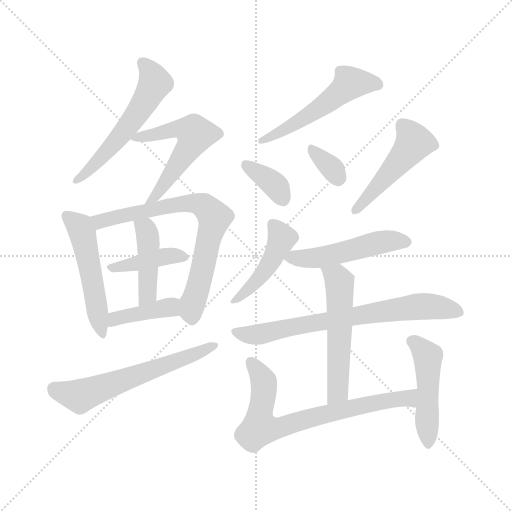
t = 0.00 s
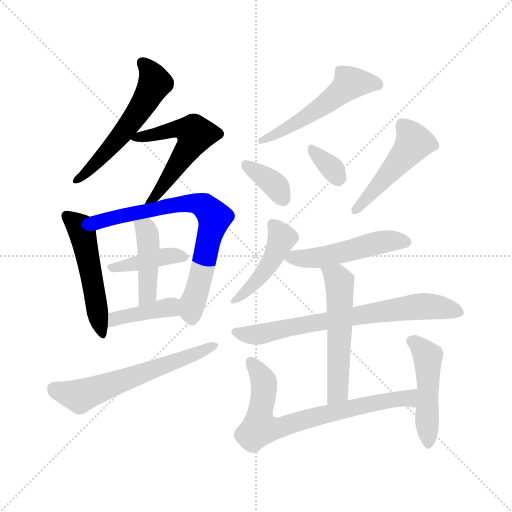
t = 2.40 s
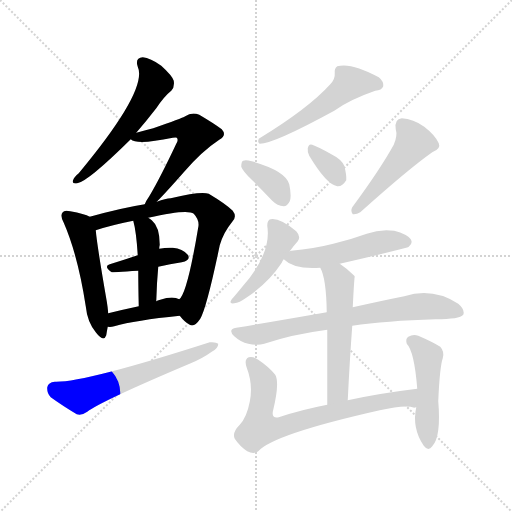
t = 4.81 s
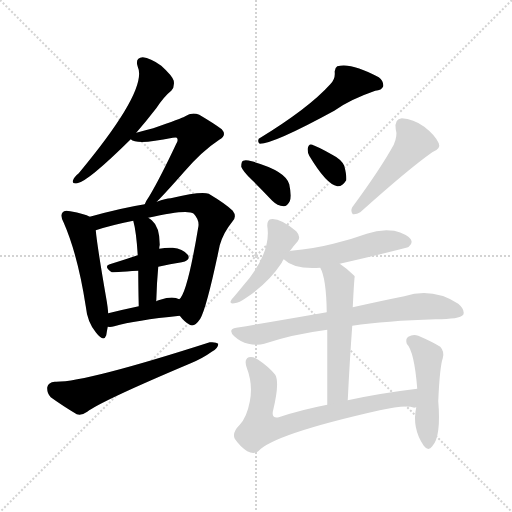
t = 7.21 s
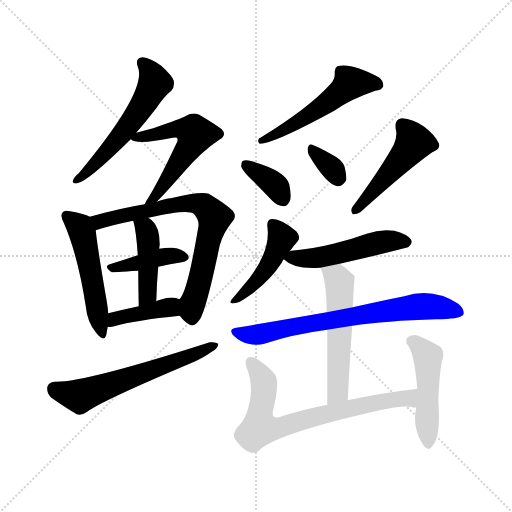
t = 9.61 s
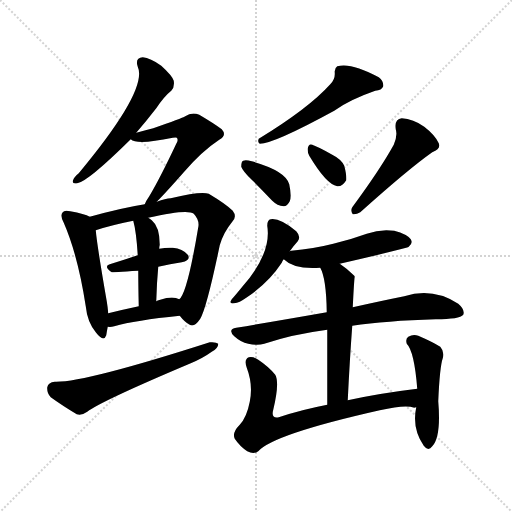
t = 12.01 s

The animated SVG that drew these frames (rendered in a browser with its animation timeline set to each time). Animation: 18 CSS @keyframes rules; one cycle of 12.01 s.

<svg version="1.1" viewBox="0 0 1024 1024" xmlns="http://www.w3.org/2000/svg">
  <g stroke="lightgray" stroke-dasharray="1,1" stroke-width="1" transform="scale(4, 4)">
    <line x1="0" y1="0" x2="256" y2="256"></line>
    <line x1="256" y1="0" x2="0" y2="256"></line>
    <line x1="128" y1="0" x2="128" y2="256"></line>
    <line x1="0" y1="128" x2="256" y2="128"></line>
  </g>
<g transform="scale(1, -1) translate(0, -900)">
   <style type="text/css">
    @keyframes keyframes0 {
      from {
       stroke: blue;
       stroke-dashoffset: 553;
       stroke-width: 128;
       }
       64% {
       animation-timing-function: step-end;
       stroke: blue;
       stroke-dashoffset: 0;
       stroke-width: 128;
       }
       to {
       stroke: black;
       stroke-width: 1024;
       }
       }
       #make-me-a-hanzi-animation-0 {
         animation: keyframes0 0.700033s both;
         animation-delay: 0.000000s;
         animation-timing-function: linear;
       }
    @keyframes keyframes1 {
      from {
       stroke: blue;
       stroke-dashoffset: 553;
       stroke-width: 128;
       }
       64% {
       animation-timing-function: step-end;
       stroke: blue;
       stroke-dashoffset: 0;
       stroke-width: 128;
       }
       to {
       stroke: black;
       stroke-width: 1024;
       }
       }
       #make-me-a-hanzi-animation-1 {
         animation: keyframes1 0.700033s both;
         animation-delay: 0.700033s;
         animation-timing-function: linear;
       }
    @keyframes keyframes2 {
      from {
       stroke: blue;
       stroke-dashoffset: 506;
       stroke-width: 128;
       }
       62% {
       animation-timing-function: step-end;
       stroke: blue;
       stroke-dashoffset: 0;
       stroke-width: 128;
       }
       to {
       stroke: black;
       stroke-width: 1024;
       }
       }
       #make-me-a-hanzi-animation-2 {
         animation: keyframes2 0.661784s both;
         animation-delay: 1.400065s;
         animation-timing-function: linear;
       }
    @keyframes keyframes3 {
      from {
       stroke: blue;
       stroke-dashoffset: 715;
       stroke-width: 128;
       }
       70% {
       animation-timing-function: step-end;
       stroke: blue;
       stroke-dashoffset: 0;
       stroke-width: 128;
       }
       to {
       stroke: black;
       stroke-width: 1024;
       }
       }
       #make-me-a-hanzi-animation-3 {
         animation: keyframes3 0.831868s both;
         animation-delay: 2.061849s;
         animation-timing-function: linear;
       }
    @keyframes keyframes4 {
      from {
       stroke: blue;
       stroke-dashoffset: 403;
       stroke-width: 128;
       }
       57% {
       animation-timing-function: step-end;
       stroke: blue;
       stroke-dashoffset: 0;
       stroke-width: 128;
       }
       to {
       stroke: black;
       stroke-width: 1024;
       }
       }
       #make-me-a-hanzi-animation-4 {
         animation: keyframes4 0.577962s both;
         animation-delay: 2.893717s;
         animation-timing-function: linear;
       }
    @keyframes keyframes5 {
      from {
       stroke: blue;
       stroke-dashoffset: 430;
       stroke-width: 128;
       }
       58% {
       animation-timing-function: step-end;
       stroke: blue;
       stroke-dashoffset: 0;
       stroke-width: 128;
       }
       to {
       stroke: black;
       stroke-width: 1024;
       }
       }
       #make-me-a-hanzi-animation-5 {
         animation: keyframes5 0.599935s both;
         animation-delay: 3.471680s;
         animation-timing-function: linear;
       }
    @keyframes keyframes6 {
      from {
       stroke: blue;
       stroke-dashoffset: 395;
       stroke-width: 128;
       }
       56% {
       animation-timing-function: step-end;
       stroke: blue;
       stroke-dashoffset: 0;
       stroke-width: 128;
       }
       to {
       stroke: black;
       stroke-width: 1024;
       }
       }
       #make-me-a-hanzi-animation-6 {
         animation: keyframes6 0.571452s both;
         animation-delay: 4.071615s;
         animation-timing-function: linear;
       }
    @keyframes keyframes7 {
      from {
       stroke: blue;
       stroke-dashoffset: 600;
       stroke-width: 128;
       }
       66% {
       animation-timing-function: step-end;
       stroke: blue;
       stroke-dashoffset: 0;
       stroke-width: 128;
       }
       to {
       stroke: black;
       stroke-width: 1024;
       }
       }
       #make-me-a-hanzi-animation-7 {
         animation: keyframes7 0.738281s both;
         animation-delay: 4.643066s;
         animation-timing-function: linear;
       }
    @keyframes keyframes8 {
      from {
       stroke: blue;
       stroke-dashoffset: 526;
       stroke-width: 128;
       }
       63% {
       animation-timing-function: step-end;
       stroke: blue;
       stroke-dashoffset: 0;
       stroke-width: 128;
       }
       to {
       stroke: black;
       stroke-width: 1024;
       }
       }
       #make-me-a-hanzi-animation-8 {
         animation: keyframes8 0.678060s both;
         animation-delay: 5.381348s;
         animation-timing-function: linear;
       }
    @keyframes keyframes9 {
      from {
       stroke: blue;
       stroke-dashoffset: 359;
       stroke-width: 128;
       }
       54% {
       animation-timing-function: step-end;
       stroke: blue;
       stroke-dashoffset: 0;
       stroke-width: 128;
       }
       to {
       stroke: black;
       stroke-width: 1024;
       }
       }
       #make-me-a-hanzi-animation-9 {
         animation: keyframes9 0.542155s both;
         animation-delay: 6.059408s;
         animation-timing-function: linear;
       }
    @keyframes keyframes10 {
      from {
       stroke: blue;
       stroke-dashoffset: 333;
       stroke-width: 128;
       }
       52% {
       animation-timing-function: step-end;
       stroke: blue;
       stroke-dashoffset: 0;
       stroke-width: 128;
       }
       to {
       stroke: black;
       stroke-width: 1024;
       }
       }
       #make-me-a-hanzi-animation-10 {
         animation: keyframes10 0.520996s both;
         animation-delay: 6.601563s;
         animation-timing-function: linear;
       }
    @keyframes keyframes11 {
      from {
       stroke: blue;
       stroke-dashoffset: 475;
       stroke-width: 128;
       }
       61% {
       animation-timing-function: step-end;
       stroke: blue;
       stroke-dashoffset: 0;
       stroke-width: 128;
       }
       to {
       stroke: black;
       stroke-width: 1024;
       }
       }
       #make-me-a-hanzi-animation-11 {
         animation: keyframes11 0.636556s both;
         animation-delay: 7.122559s;
         animation-timing-function: linear;
       }
    @keyframes keyframes12 {
      from {
       stroke: blue;
       stroke-dashoffset: 444;
       stroke-width: 128;
       }
       59% {
       animation-timing-function: step-end;
       stroke: blue;
       stroke-dashoffset: 0;
       stroke-width: 128;
       }
       to {
       stroke: black;
       stroke-width: 1024;
       }
       }
       #make-me-a-hanzi-animation-12 {
         animation: keyframes12 0.611328s both;
         animation-delay: 7.759115s;
         animation-timing-function: linear;
       }
    @keyframes keyframes13 {
      from {
       stroke: blue;
       stroke-dashoffset: 496;
       stroke-width: 128;
       }
       62% {
       animation-timing-function: step-end;
       stroke: blue;
       stroke-dashoffset: 0;
       stroke-width: 128;
       }
       to {
       stroke: black;
       stroke-width: 1024;
       }
       }
       #make-me-a-hanzi-animation-13 {
         animation: keyframes13 0.653646s both;
         animation-delay: 8.370443s;
         animation-timing-function: linear;
       }
    @keyframes keyframes14 {
      from {
       stroke: blue;
       stroke-dashoffset: 712;
       stroke-width: 128;
       }
       70% {
       animation-timing-function: step-end;
       stroke: blue;
       stroke-dashoffset: 0;
       stroke-width: 128;
       }
       to {
       stroke: black;
       stroke-width: 1024;
       }
       }
       #make-me-a-hanzi-animation-14 {
         animation: keyframes14 0.829427s both;
         animation-delay: 9.024089s;
         animation-timing-function: linear;
       }
    @keyframes keyframes15 {
      from {
       stroke: blue;
       stroke-dashoffset: 539;
       stroke-width: 128;
       }
       64% {
       animation-timing-function: step-end;
       stroke: blue;
       stroke-dashoffset: 0;
       stroke-width: 128;
       }
       to {
       stroke: black;
       stroke-width: 1024;
       }
       }
       #make-me-a-hanzi-animation-15 {
         animation: keyframes15 0.688639s both;
         animation-delay: 9.853516s;
         animation-timing-function: linear;
       }
    @keyframes keyframes16 {
      from {
       stroke: blue;
       stroke-dashoffset: 717;
       stroke-width: 128;
       }
       70% {
       animation-timing-function: step-end;
       stroke: blue;
       stroke-dashoffset: 0;
       stroke-width: 128;
       }
       to {
       stroke: black;
       stroke-width: 1024;
       }
       }
       #make-me-a-hanzi-animation-16 {
         animation: keyframes16 0.833496s both;
         animation-delay: 10.542155s;
         animation-timing-function: linear;
       }
    @keyframes keyframes17 {
      from {
       stroke: blue;
       stroke-dashoffset: 474;
       stroke-width: 128;
       }
       61% {
       animation-timing-function: step-end;
       stroke: blue;
       stroke-dashoffset: 0;
       stroke-width: 128;
       }
       to {
       stroke: black;
       stroke-width: 1024;
       }
       }
       #make-me-a-hanzi-animation-17 {
         animation: keyframes17 0.635742s both;
         animation-delay: 11.375651s;
         animation-timing-function: linear;
       }
</style>
<path d="M 272.5 634.5 Q 291.5 656.5 312.5 683.5 Q 328.5 707.5 342.5 718.5 Q 349.5 725.5 347.5 738.5 Q 344.5 748.5 322.5 768.5 Q 300.5 784.5 285.5 785.5 Q 269.5 784.5 275.5 766.5 Q 296.5 720.5 157.5 553.5 Q 148.5 546.5 146.5 540.5 Q 142.5 531.5 154.5 533.5 Q 175.5 536.5 261.5 621.5 L 272.5 634.5 Z" fill="lightgray"></path> 
<path d="M 313.5 496.5 Q 331.5 514.5 367.5 555.5 Q 403.5 597.5 438.5 620.5 Q 454.5 629.5 443.5 641.5 Q 430.5 651.5 398.5 670.5 Q 383.5 676.5 370.5 667.5 Q 363.5 663.5 306.5 643.5 Q 290.5 639.5 272.5 634.5 C 247.5 627.5 247.5 627.5 261.5 621.5 Q 273.5 609.5 345.5 624.5 Q 352.5 625.5 353.5 624.5 Q 357.5 620.5 352.5 612.5 Q 319.5 542.5 298.5 507.5 Q 291.5 497.5 289.5 491.5 C 276.5 464.5 292.5 475.5 313.5 496.5 Z" fill="lightgray"></path> 
<path d="M 179.5 466.5 Q 169.5 472.5 140.5 477.5 Q 128.5 480.5 125.5 475.5 Q 119.5 469.5 127.5 454.5 Q 155.5 390.5 171.5 287.5 Q 174.5 256.5 191.5 235.5 Q 207.5 214.5 212.5 229.5 Q 213.5 236.5 215.5 246.5 L 216.5 273.5 Q 215.5 285.5 213.5 297.5 Q 194.5 406.5 191.5 439.5 C 189.5 462.5 189.5 462.5 179.5 466.5 Z" fill="lightgray"></path> 
<path d="M 359.5 268.5 Q 369.5 255.5 379.5 250.5 Q 388.5 244.5 400.5 262.5 Q 413.5 284.5 439.5 409.5 Q 446.5 434.5 464.5 456.5 Q 474.5 466.5 465.5 478.5 Q 452.5 491.5 417.5 512.5 Q 402.5 518.5 341.5 503.5 Q 331.5 503.5 313.5 496.5 L 289.5 491.5 Q 244.5 484.5 179.5 466.5 C 150.5 458.5 162.5 430.5 191.5 439.5 Q 221.5 449.5 266.5 458.5 L 296.5 464.5 Q 375.5 482.5 387.5 472.5 Q 399.5 459.5 396.5 445.5 Q 374.5 313.5 358.5 301.5 C 346.5 282.5 346.5 282.5 359.5 268.5 Z" fill="lightgray"></path> 
<path d="M 316.5 366.5 Q 340.5 372.5 363.5 375.5 Q 382.5 379.5 375.5 390.5 Q 365.5 402.5 345.5 404.5 Q 333.5 405.5 318.5 402.5 L 275.5 389.5 Q 245.5 379.5 219.5 371.5 Q 206.5 367.5 223.5 355.5 Q 224.5 355.5 276.5 358.5 L 316.5 366.5 Z" fill="lightgray"></path> 
<path d="M 312.5 297.5 Q 313.5 334.5 316.5 366.5 L 318.5 402.5 Q 318.5 406.5 319.5 410.5 Q 319.5 446.5 303.5 459.5 Q 300.5 462.5 296.5 464.5 C 271.5 480.5 259.5 487.5 266.5 458.5 Q 272.5 437.5 275.5 389.5 L 276.5 358.5 Q 276.5 330.5 277.5 287.5 C 278.5 257.5 311.5 267.5 312.5 297.5 Z" fill="lightgray"></path> 
<path d="M 215.5 246.5 Q 221.5 245.5 228.5 247.5 Q 270.5 259.5 359.5 268.5 C 389.5 271.5 386.5 290.5 358.5 301.5 Q 345.5 308.5 320.5 300.5 Q 314.5 299.5 312.5 297.5 L 277.5 287.5 Q 244.5 280.5 216.5 273.5 C 187.5 266.5 185.5 248.5 215.5 246.5 Z" fill="lightgray"></path> 
<path d="M 109.5 136.5 Q 96.5 135.5 94.5 125.5 Q 93.5 113.5 101.5 105.5 Q 123.5 89.5 153.5 71.5 Q 163.5 68.5 174.5 76.5 Q 201.5 97.5 381.5 173.5 Q 405.5 183.5 423.5 196.5 Q 436.5 203.5 436.5 212.5 Q 432.5 216.5 419.5 215.5 Q 167.5 134.5 109.5 136.5 Z" fill="lightgray"></path> 
<path d="M 660.5 731.5 Q 617.5 683.5 517.5 622.5 Q 514.5 615.5 519.5 612.5 Q 547.5 612.5 668.5 678.5 Q 698.5 700.5 750.5 718.5 Q 763.5 719.5 766.5 727.5 Q 767.5 737.5 757.5 745.5 Q 702.5 775.5 674.5 767.5 Q 668.5 763.5 669.5 754.5 Q 670.5 741.5 660.5 731.5 Z" fill="lightgray"></path> 
<path d="M 504.5 539.5 Q 523.5 520.5 544.5 498.5 Q 554.5 488.5 567.5 487.5 Q 574.5 487.5 579.5 497.5 Q 583.5 507.5 578.5 531.5 Q 571.5 558.5 503.5 577.5 Q 491.5 580.5 486.5 578.5 Q 482.5 577.5 482.5 566.5 Q 485.5 557.5 504.5 539.5 Z" fill="lightgray"></path> 
<path d="M 618.5 588.5 Q 652.5 531.5 674.5 527.5 Q 684.5 526.5 692.5 539.5 Q 693.5 549.5 688.5 568.5 Q 682.5 581.5 664.5 590.5 Q 636.5 606.5 624.5 610.5 Q 617.5 613.5 615.5 603.5 Q 614.5 596.5 618.5 588.5 Z" fill="lightgray"></path> 
<path d="M 787.5 610.5 Q 760.5 561.5 704.5 485.5 Q 700.5 478.5 705.5 471.5 Q 712.5 470.5 720.5 475.5 Q 817.5 562.5 864.5 595.5 Q 882.5 602.5 877.5 613.5 Q 870.5 629.5 848.5 646.5 Q 826.5 662.5 803.5 663.5 Q 788.5 662.5 791.5 641.5 Q 795.5 628.5 787.5 610.5 Z" fill="lightgray"></path> 
<path d="M 579.5 397.5 Q 586.5 407.5 595.5 417.5 Q 602.5 426.5 592.5 437.5 Q 559.5 464.5 541.5 461.5 Q 534.5 460.5 534.5 448.5 Q 543.5 393.5 484.5 326.5 Q 471.5 310.5 463.5 301.5 Q 456.5 291.5 468.5 293.5 Q 478.5 294.5 492.5 304.5 Q 537.5 334.5 563.5 374.5 Q 564.5 378.5 567.5 381.5 L 579.5 397.5 Z" fill="lightgray"></path> 
<path d="M 679.5 372.5 Q 814.5 403.5 817.5 406.5 Q 826.5 413.5 821.5 421.5 Q 814.5 431.5 788.5 438.5 Q 760.5 442.5 733.5 432.5 Q 700.5 420.5 666.5 412.5 Q 627.5 402.5 582.5 398.5 Q 579.5 398.5 579.5 397.5 C 553.5 392.5 553.5 392.5 567.5 381.5 Q 588.5 360.5 640.5 364.5 L 679.5 372.5 Z" fill="lightgray"></path> 
<path d="M 704.5 248.5 Q 771.5 258.5 871.5 261.5 Q 919.5 261.5 926.5 270.5 Q 930.5 280.5 916.5 292.5 Q 865.5 325.5 808.5 307.5 Q 763.5 298.5 705.5 285.5 L 653.5 275.5 Q 568.5 260.5 472.5 244.5 Q 454.5 241.5 468.5 227.5 Q 481.5 215.5 496.5 212.5 Q 514.5 208.5 528.5 212.5 Q 585.5 231.5 654.5 240.5 L 704.5 248.5 Z" fill="lightgray"></path> 
<path d="M 695.5 99.5 Q 699.5 181.5 704.5 248.5 L 705.5 285.5 Q 708.5 345.5 709.5 346.5 Q 708.5 349.5 707.5 349.5 Q 694.5 362.5 679.5 372.5 C 654.5 389.5 628.5 392.5 640.5 364.5 Q 652.5 343.5 653.5 275.5 L 654.5 240.5 Q 654.5 186.5 654.5 90.5 C 654.5 60.5 694.5 69.5 695.5 99.5 Z" fill="lightgray"></path> 
<path d="M 834.5 122.5 Q 759.5 113.5 695.5 99.5 L 654.5 90.5 Q 602.5 80.5 557.5 65.5 Q 541.5 62.5 546.5 80.5 Q 559.5 134.5 550.5 150.5 Q 537.5 166.5 516.5 180.5 Q 506.5 187.5 497.5 185.5 Q 487.5 181.5 493.5 164.5 Q 506.5 130.5 499.5 96.5 Q 493.5 65.5 479.5 50.5 Q 463.5 34.5 469.5 22.5 Q 479.5 7.5 494.5 -2.5 Q 507.5 -9.5 516.5 -2.5 Q 546.5 31.5 759.5 79.5 Q 811.5 91.5 828.5 84.5 Q 829.5 85.5 832.5 85.5 C 862.5 82.5 864.5 126.5 834.5 122.5 Z" fill="lightgray"></path> 
<path d="M 832.5 85.5 Q 823.5 43.5 847.5 8.5 Q 856.5 -3.5 864.5 7.5 Q 882.5 26.5 876.5 97.5 Q 879.5 166.5 885.5 183.5 Q 889.5 196.5 880.5 206.5 Q 864.5 216.5 836.5 228.5 Q 826.5 232.5 816.5 226.5 Q 810.5 222.5 813.5 212.5 Q 828.5 197.5 834.5 122.5 L 832.5 85.5 Z" fill="lightgray"></path> 
      <clipPath id="make-me-a-hanzi-clip-0">
      <path d="M 272.5 634.5 Q 291.5 656.5 312.5 683.5 Q 328.5 707.5 342.5 718.5 Q 349.5 725.5 347.5 738.5 Q 344.5 748.5 322.5 768.5 Q 300.5 784.5 285.5 785.5 Q 269.5 784.5 275.5 766.5 Q 296.5 720.5 157.5 553.5 Q 148.5 546.5 146.5 540.5 Q 142.5 531.5 154.5 533.5 Q 175.5 536.5 261.5 621.5 L 272.5 634.5 Z" fill="lightgray"></path>
      </clipPath>
      <path clip-path="url(#make-me-a-hanzi-clip-0)" d="M 284.5 773.5 L 308.5 741.5 L 295.5 706.5 L 239.5 625.5 L 184.5 565.5 L 153.5 540.5 " fill="none" id="make-me-a-hanzi-animation-0" stroke-dasharray="425 850" stroke-linecap="round"></path>

      <clipPath id="make-me-a-hanzi-clip-1">
      <path d="M 313.5 496.5 Q 331.5 514.5 367.5 555.5 Q 403.5 597.5 438.5 620.5 Q 454.5 629.5 443.5 641.5 Q 430.5 651.5 398.5 670.5 Q 383.5 676.5 370.5 667.5 Q 363.5 663.5 306.5 643.5 Q 290.5 639.5 272.5 634.5 C 247.5 627.5 247.5 627.5 261.5 621.5 Q 273.5 609.5 345.5 624.5 Q 352.5 625.5 353.5 624.5 Q 357.5 620.5 352.5 612.5 Q 319.5 542.5 298.5 507.5 Q 291.5 497.5 289.5 491.5 C 276.5 464.5 292.5 475.5 313.5 496.5 Z" fill="lightgray"></path>
      </clipPath>
      <path clip-path="url(#make-me-a-hanzi-clip-1)" d="M 266.5 623.5 L 356.5 642.5 L 381.5 638.5 L 390.5 629.5 L 337.5 542.5 L 295.5 492.5 " fill="none" id="make-me-a-hanzi-animation-1" stroke-dasharray="425 850" stroke-linecap="round"></path>

      <clipPath id="make-me-a-hanzi-clip-2">
      <path d="M 179.5 466.5 Q 169.5 472.5 140.5 477.5 Q 128.5 480.5 125.5 475.5 Q 119.5 469.5 127.5 454.5 Q 155.5 390.5 171.5 287.5 Q 174.5 256.5 191.5 235.5 Q 207.5 214.5 212.5 229.5 Q 213.5 236.5 215.5 246.5 L 216.5 273.5 Q 215.5 285.5 213.5 297.5 Q 194.5 406.5 191.5 439.5 C 189.5 462.5 189.5 462.5 179.5 466.5 Z" fill="lightgray"></path>
      </clipPath>
      <path clip-path="url(#make-me-a-hanzi-clip-2)" d="M 134.5 468.5 L 159.5 445.5 L 167.5 422.5 L 202.5 234.5 " fill="none" id="make-me-a-hanzi-animation-2" stroke-dasharray="378 756" stroke-linecap="round"></path>

      <clipPath id="make-me-a-hanzi-clip-3">
      <path d="M 359.5 268.5 Q 369.5 255.5 379.5 250.5 Q 388.5 244.5 400.5 262.5 Q 413.5 284.5 439.5 409.5 Q 446.5 434.5 464.5 456.5 Q 474.5 466.5 465.5 478.5 Q 452.5 491.5 417.5 512.5 Q 402.5 518.5 341.5 503.5 Q 331.5 503.5 313.5 496.5 L 289.5 491.5 Q 244.5 484.5 179.5 466.5 C 150.5 458.5 162.5 430.5 191.5 439.5 Q 221.5 449.5 266.5 458.5 L 296.5 464.5 Q 375.5 482.5 387.5 472.5 Q 399.5 459.5 396.5 445.5 Q 374.5 313.5 358.5 301.5 C 346.5 282.5 346.5 282.5 359.5 268.5 Z" fill="lightgray"></path>
      </clipPath>
      <path clip-path="url(#make-me-a-hanzi-clip-3)" d="M 189.5 462.5 L 199.5 456.5 L 355.5 492.5 L 404.5 490.5 L 423.5 473.5 L 426.5 454.5 L 384.5 292.5 L 384.5 266.5 " fill="none" id="make-me-a-hanzi-animation-3" stroke-dasharray="587 1174" stroke-linecap="round"></path>

      <clipPath id="make-me-a-hanzi-clip-4">
      <path d="M 316.5 366.5 Q 340.5 372.5 363.5 375.5 Q 382.5 379.5 375.5 390.5 Q 365.5 402.5 345.5 404.5 Q 333.5 405.5 318.5 402.5 L 275.5 389.5 Q 245.5 379.5 219.5 371.5 Q 206.5 367.5 223.5 355.5 Q 224.5 355.5 276.5 358.5 L 316.5 366.5 Z" fill="lightgray"></path>
      </clipPath>
      <path clip-path="url(#make-me-a-hanzi-clip-4)" d="M 222.5 363.5 L 327.5 387.5 L 366.5 385.5 " fill="none" id="make-me-a-hanzi-animation-4" stroke-dasharray="275 550" stroke-linecap="round"></path>

      <clipPath id="make-me-a-hanzi-clip-5">
      <path d="M 312.5 297.5 Q 313.5 334.5 316.5 366.5 L 318.5 402.5 Q 318.5 406.5 319.5 410.5 Q 319.5 446.5 303.5 459.5 Q 300.5 462.5 296.5 464.5 C 271.5 480.5 259.5 487.5 266.5 458.5 Q 272.5 437.5 275.5 389.5 L 276.5 358.5 Q 276.5 330.5 277.5 287.5 C 278.5 257.5 311.5 267.5 312.5 297.5 Z" fill="lightgray"></path>
      </clipPath>
      <path clip-path="url(#make-me-a-hanzi-clip-5)" d="M 274.5 455.5 L 291.5 441.5 L 296.5 417.5 L 295.5 319.5 L 291.5 304.5 L 281.5 295.5 " fill="none" id="make-me-a-hanzi-animation-5" stroke-dasharray="302 604" stroke-linecap="round"></path>

      <clipPath id="make-me-a-hanzi-clip-6">
      <path d="M 215.5 246.5 Q 221.5 245.5 228.5 247.5 Q 270.5 259.5 359.5 268.5 C 389.5 271.5 386.5 290.5 358.5 301.5 Q 345.5 308.5 320.5 300.5 Q 314.5 299.5 312.5 297.5 L 277.5 287.5 Q 244.5 280.5 216.5 273.5 C 187.5 266.5 185.5 248.5 215.5 246.5 Z" fill="lightgray"></path>
      </clipPath>
      <path clip-path="url(#make-me-a-hanzi-clip-6)" d="M 221.5 253.5 L 240.5 265.5 L 340.5 285.5 L 351.5 295.5 " fill="none" id="make-me-a-hanzi-animation-6" stroke-dasharray="267 534" stroke-linecap="round"></path>

      <clipPath id="make-me-a-hanzi-clip-7">
      <path d="M 109.5 136.5 Q 96.5 135.5 94.5 125.5 Q 93.5 113.5 101.5 105.5 Q 123.5 89.5 153.5 71.5 Q 163.5 68.5 174.5 76.5 Q 201.5 97.5 381.5 173.5 Q 405.5 183.5 423.5 196.5 Q 436.5 203.5 436.5 212.5 Q 432.5 216.5 419.5 215.5 Q 167.5 134.5 109.5 136.5 Z" fill="lightgray"></path>
      </clipPath>
      <path clip-path="url(#make-me-a-hanzi-clip-7)" d="M 108.5 122.5 L 159.5 107.5 L 431.5 209.5 " fill="none" id="make-me-a-hanzi-animation-7" stroke-dasharray="472 944" stroke-linecap="round"></path>

      <clipPath id="make-me-a-hanzi-clip-8">
      <path d="M 660.5 731.5 Q 617.5 683.5 517.5 622.5 Q 514.5 615.5 519.5 612.5 Q 547.5 612.5 668.5 678.5 Q 698.5 700.5 750.5 718.5 Q 763.5 719.5 766.5 727.5 Q 767.5 737.5 757.5 745.5 Q 702.5 775.5 674.5 767.5 Q 668.5 763.5 669.5 754.5 Q 670.5 741.5 660.5 731.5 Z" fill="lightgray"></path>
      </clipPath>
      <path clip-path="url(#make-me-a-hanzi-clip-8)" d="M 756.5 730.5 L 741.5 735.5 L 698.5 731.5 L 611.5 664.5 L 521.5 618.5 " fill="none" id="make-me-a-hanzi-animation-8" stroke-dasharray="398 796" stroke-linecap="round"></path>

      <clipPath id="make-me-a-hanzi-clip-9">
      <path d="M 504.5 539.5 Q 523.5 520.5 544.5 498.5 Q 554.5 488.5 567.5 487.5 Q 574.5 487.5 579.5 497.5 Q 583.5 507.5 578.5 531.5 Q 571.5 558.5 503.5 577.5 Q 491.5 580.5 486.5 578.5 Q 482.5 577.5 482.5 566.5 Q 485.5 557.5 504.5 539.5 Z" fill="lightgray"></path>
      </clipPath>
      <path clip-path="url(#make-me-a-hanzi-clip-9)" d="M 490.5 570.5 L 547.5 531.5 L 564.5 502.5 " fill="none" id="make-me-a-hanzi-animation-9" stroke-dasharray="231 462" stroke-linecap="round"></path>

      <clipPath id="make-me-a-hanzi-clip-10">
      <path d="M 618.5 588.5 Q 652.5 531.5 674.5 527.5 Q 684.5 526.5 692.5 539.5 Q 693.5 549.5 688.5 568.5 Q 682.5 581.5 664.5 590.5 Q 636.5 606.5 624.5 610.5 Q 617.5 613.5 615.5 603.5 Q 614.5 596.5 618.5 588.5 Z" fill="lightgray"></path>
      </clipPath>
      <path clip-path="url(#make-me-a-hanzi-clip-10)" d="M 625.5 599.5 L 666.5 560.5 L 675.5 542.5 " fill="none" id="make-me-a-hanzi-animation-10" stroke-dasharray="205 410" stroke-linecap="round"></path>

      <clipPath id="make-me-a-hanzi-clip-11">
      <path d="M 787.5 610.5 Q 760.5 561.5 704.5 485.5 Q 700.5 478.5 705.5 471.5 Q 712.5 470.5 720.5 475.5 Q 817.5 562.5 864.5 595.5 Q 882.5 602.5 877.5 613.5 Q 870.5 629.5 848.5 646.5 Q 826.5 662.5 803.5 663.5 Q 788.5 662.5 791.5 641.5 Q 795.5 628.5 787.5 610.5 Z" fill="lightgray"></path>
      </clipPath>
      <path clip-path="url(#make-me-a-hanzi-clip-11)" d="M 805.5 648.5 L 827.5 615.5 L 711.5 478.5 " fill="none" id="make-me-a-hanzi-animation-11" stroke-dasharray="347 694" stroke-linecap="round"></path>

      <clipPath id="make-me-a-hanzi-clip-12">
      <path d="M 579.5 397.5 Q 586.5 407.5 595.5 417.5 Q 602.5 426.5 592.5 437.5 Q 559.5 464.5 541.5 461.5 Q 534.5 460.5 534.5 448.5 Q 543.5 393.5 484.5 326.5 Q 471.5 310.5 463.5 301.5 Q 456.5 291.5 468.5 293.5 Q 478.5 294.5 492.5 304.5 Q 537.5 334.5 563.5 374.5 Q 564.5 378.5 567.5 381.5 L 579.5 397.5 Z" fill="lightgray"></path>
      </clipPath>
      <path clip-path="url(#make-me-a-hanzi-clip-12)" d="M 546.5 450.5 L 563.5 423.5 L 543.5 379.5 L 522.5 347.5 L 471.5 300.5 " fill="none" id="make-me-a-hanzi-animation-12" stroke-dasharray="316 632" stroke-linecap="round"></path>

      <clipPath id="make-me-a-hanzi-clip-13">
      <path d="M 679.5 372.5 Q 814.5 403.5 817.5 406.5 Q 826.5 413.5 821.5 421.5 Q 814.5 431.5 788.5 438.5 Q 760.5 442.5 733.5 432.5 Q 700.5 420.5 666.5 412.5 Q 627.5 402.5 582.5 398.5 Q 579.5 398.5 579.5 397.5 C 553.5 392.5 553.5 392.5 567.5 381.5 Q 588.5 360.5 640.5 364.5 L 679.5 372.5 Z" fill="lightgray"></path>
      </clipPath>
      <path clip-path="url(#make-me-a-hanzi-clip-13)" d="M 575.5 381.5 L 642.5 385.5 L 768.5 417.5 L 811.5 416.5 " fill="none" id="make-me-a-hanzi-animation-13" stroke-dasharray="368 736" stroke-linecap="round"></path>

      <clipPath id="make-me-a-hanzi-clip-14">
      <path d="M 704.5 248.5 Q 771.5 258.5 871.5 261.5 Q 919.5 261.5 926.5 270.5 Q 930.5 280.5 916.5 292.5 Q 865.5 325.5 808.5 307.5 Q 763.5 298.5 705.5 285.5 L 653.5 275.5 Q 568.5 260.5 472.5 244.5 Q 454.5 241.5 468.5 227.5 Q 481.5 215.5 496.5 212.5 Q 514.5 208.5 528.5 212.5 Q 585.5 231.5 654.5 240.5 L 704.5 248.5 Z" fill="lightgray"></path>
      </clipPath>
      <path clip-path="url(#make-me-a-hanzi-clip-14)" d="M 470.5 235.5 L 513.5 230.5 L 835.5 287.5 L 872.5 286.5 L 919.5 275.5 " fill="none" id="make-me-a-hanzi-animation-14" stroke-dasharray="584 1168" stroke-linecap="round"></path>

      <clipPath id="make-me-a-hanzi-clip-15">
      <path d="M 695.5 99.5 Q 699.5 181.5 704.5 248.5 L 705.5 285.5 Q 708.5 345.5 709.5 346.5 Q 708.5 349.5 707.5 349.5 Q 694.5 362.5 679.5 372.5 C 654.5 389.5 628.5 392.5 640.5 364.5 Q 652.5 343.5 653.5 275.5 L 654.5 240.5 Q 654.5 186.5 654.5 90.5 C 654.5 60.5 694.5 69.5 695.5 99.5 Z" fill="lightgray"></path>
      </clipPath>
      <path clip-path="url(#make-me-a-hanzi-clip-15)" d="M 647.5 362.5 L 676.5 340.5 L 681.5 299.5 L 676.5 124.5 L 659.5 99.5 " fill="none" id="make-me-a-hanzi-animation-15" stroke-dasharray="411 822" stroke-linecap="round"></path>

      <clipPath id="make-me-a-hanzi-clip-16">
      <path d="M 834.5 122.5 Q 759.5 113.5 695.5 99.5 L 654.5 90.5 Q 602.5 80.5 557.5 65.5 Q 541.5 62.5 546.5 80.5 Q 559.5 134.5 550.5 150.5 Q 537.5 166.5 516.5 180.5 Q 506.5 187.5 497.5 185.5 Q 487.5 181.5 493.5 164.5 Q 506.5 130.5 499.5 96.5 Q 493.5 65.5 479.5 50.5 Q 463.5 34.5 469.5 22.5 Q 479.5 7.5 494.5 -2.5 Q 507.5 -9.5 516.5 -2.5 Q 546.5 31.5 759.5 79.5 Q 811.5 91.5 828.5 84.5 Q 829.5 85.5 832.5 85.5 C 862.5 82.5 864.5 126.5 834.5 122.5 Z" fill="lightgray"></path>
      </clipPath>
      <path clip-path="url(#make-me-a-hanzi-clip-16)" d="M 501.5 175.5 L 527.5 138.5 L 519.5 43.5 L 558.5 44.5 L 608.5 61.5 L 780.5 100.5 L 811.5 104.5 L 828.5 91.5 " fill="none" id="make-me-a-hanzi-animation-16" stroke-dasharray="589 1178" stroke-linecap="round"></path>

      <clipPath id="make-me-a-hanzi-clip-17">
      <path d="M 832.5 85.5 Q 823.5 43.5 847.5 8.5 Q 856.5 -3.5 864.5 7.5 Q 882.5 26.5 876.5 97.5 Q 879.5 166.5 885.5 183.5 Q 889.5 196.5 880.5 206.5 Q 864.5 216.5 836.5 228.5 Q 826.5 232.5 816.5 226.5 Q 810.5 222.5 813.5 212.5 Q 828.5 197.5 834.5 122.5 L 832.5 85.5 Z" fill="lightgray"></path>
      </clipPath>
      <path clip-path="url(#make-me-a-hanzi-clip-17)" d="M 825.5 217.5 L 855.5 186.5 L 856.5 11.5 " fill="none" id="make-me-a-hanzi-animation-17" stroke-dasharray="346 692" stroke-linecap="round"></path>

</g>
</svg>
